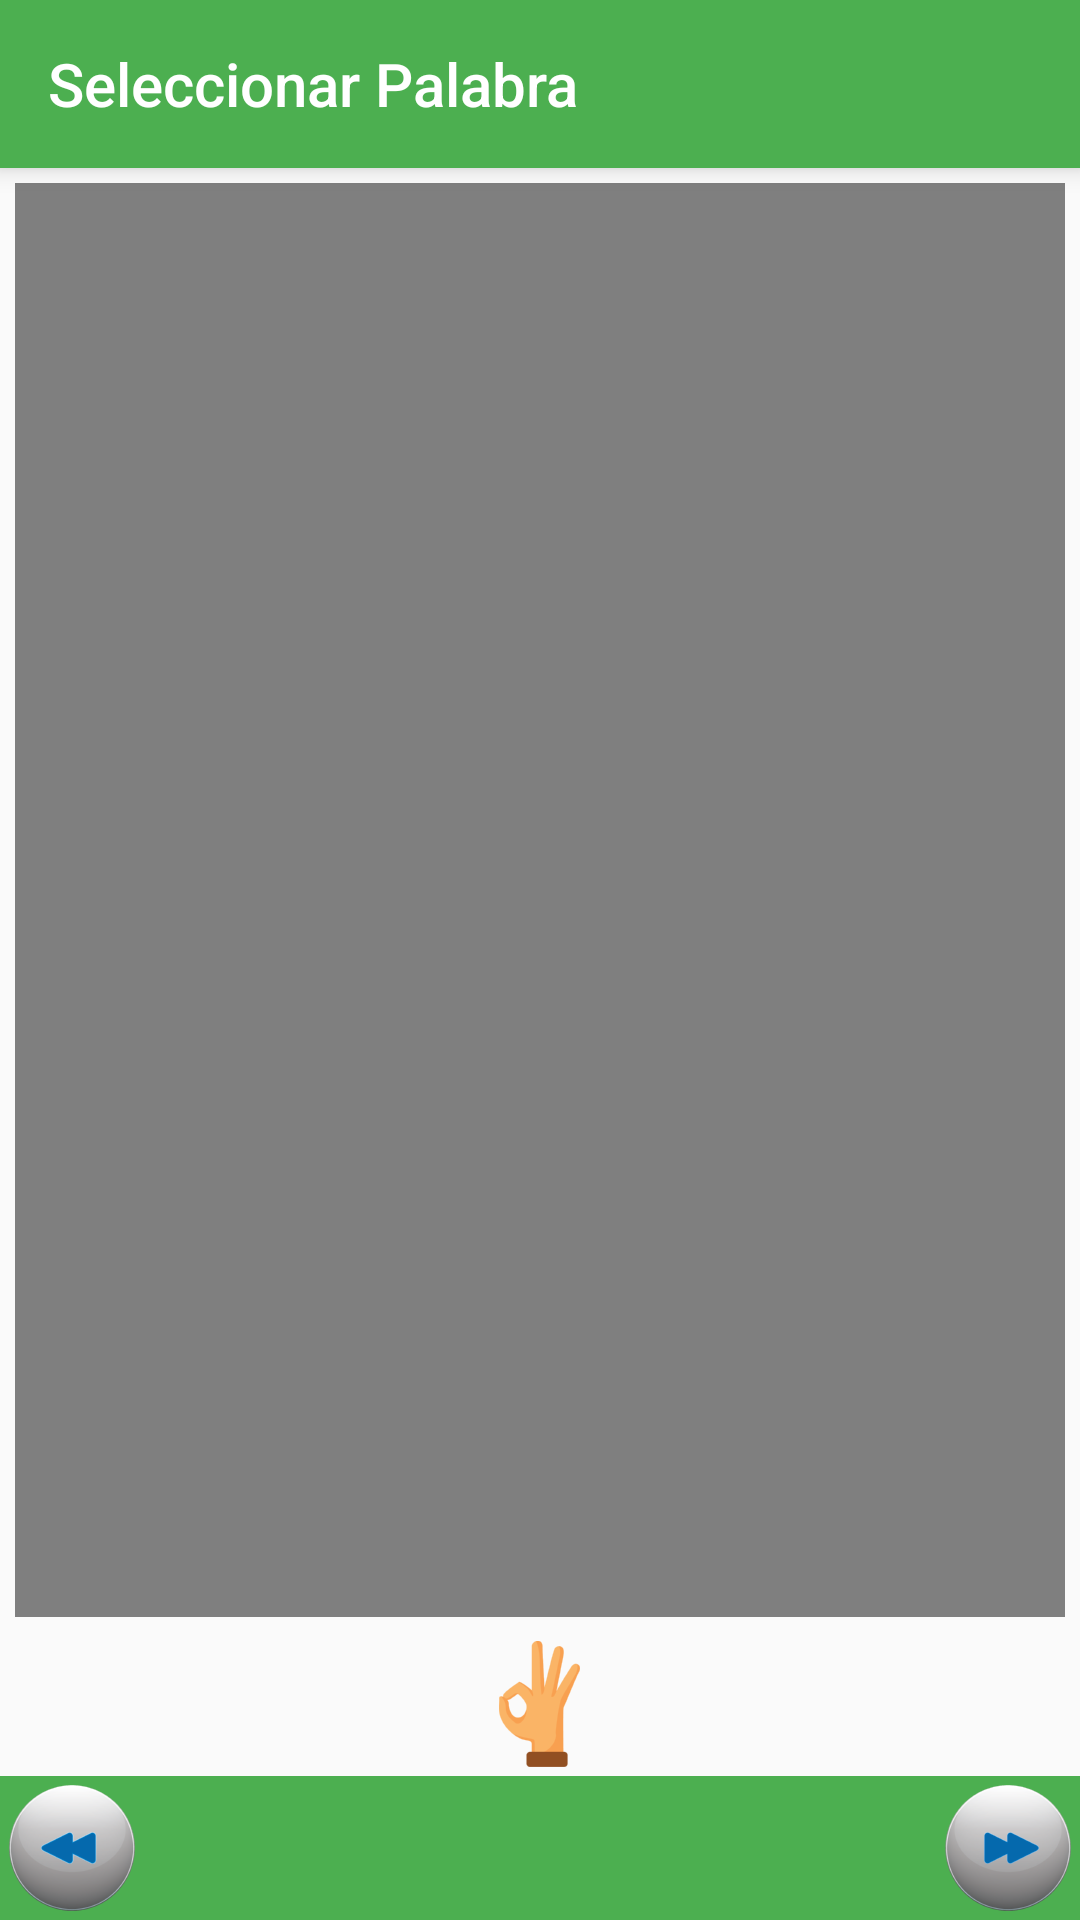

This screen was rendered from an Android layout file. Write that file and the resources it references.
<!-- AndroidManifest.xml: application theme AppTheme -->
<!-- res/layout/activity_palabra.xml -->
<?xml version="1.0" encoding="utf-8"?>

<RelativeLayout xmlns:android="http://schemas.android.com/apk/res/android"
    android:layout_width="wrap_content" android:layout_height="wrap_content"
    android:orientation="vertical"
    >
    <android.support.v7.widget.Toolbar
        xmlns:android="http://schemas.android.com/apk/res/android"
        xmlns:app="http://schemas.android.com/apk/res-auto"
        android:id="@+id/appbar"
        android:layout_height="wrap_content"
        android:layout_width="match_parent"
        android:minHeight="?attr/actionBarSize"
        android:background="?attr/colorPrimary"
        android:elevation="5dp"
        app:title="@string/seleccion_palabra"
        android:theme="@style/ThemeOverlay.AppCompat.Dark.ActionBar"
        app:popupTheme="@style/ThemeOverlay.AppCompat.Light"
        >

    </android.support.v7.widget.Toolbar>



    <VideoView
        android:layout_width="match_parent"
        android:layout_height="wrap_content"
        android:id="@+id/vvPalabra"
        android:layout_below="@+id/appbar"
        android:layout_above="@+id/btnOKpalabra"
        android:layout_marginRight="5dp"
        android:layout_marginBottom="5dp"
        android:layout_marginLeft="5dp"
        android:layout_marginTop="5dp"/>

    <ImageView
        android:layout_width="match_parent"
        android:layout_height="wrap_content"
        android:id="@+id/btnOKpalabra"
        android:src="@mipmap/ic_ok"
        android:layout_above="@+id/linearLayout1"/>

    <RelativeLayout
        android:id="@+id/linearLayout1"
        android:orientation="horizontal"
        android:layout_width="match_parent"
        android:layout_height="wrap_content"
        android:layout_alignParentBottom="true"
        android:background="@color/primary"
        >

        <ImageButton
            android:layout_width="wrap_content"
            android:layout_height="wrap_content"
            android:background="@mipmap/ic_back"
            android:layout_alignParentLeft="true"
            android:id="@+id/btnAnterior" />

        <ImageButton
            android:layout_width="wrap_content"
            android:layout_height="wrap_content"
            android:background="@mipmap/ic_next"
            android:layout_alignParentRight="true"
            android:id="@+id/btnSiguiente" />
    </RelativeLayout>
</RelativeLayout>
<!-- resources referenced by this layout -->
<resources>
  <color name="primary">#4CAF50</color>
  <!-- mipmap ic_back: png bitmap (mipmap-hdpi, 5459 bytes) -->
  <!-- mipmap ic_next: png bitmap (mipmap-hdpi, 5465 bytes) -->
  <!-- mipmap ic_ok: png bitmap (mipmap-hdpi, 2986 bytes) -->
  <string name="seleccion_palabra">Seleccionar Palabra</string>
  <style name="AppTheme" parent="Theme.AppCompat.Light.NoActionBar">
          
          <item name="colorPrimary">@color/primary</item>
          <item name="colorPrimaryDark">@color/primary_dark</item>
          <item name="colorAccent">@color/accent</item>
  
  
      </style>
  <color name="primary_dark">#388E3C</color>
  <color name="accent">#FFFFFF</color>
</resources>
